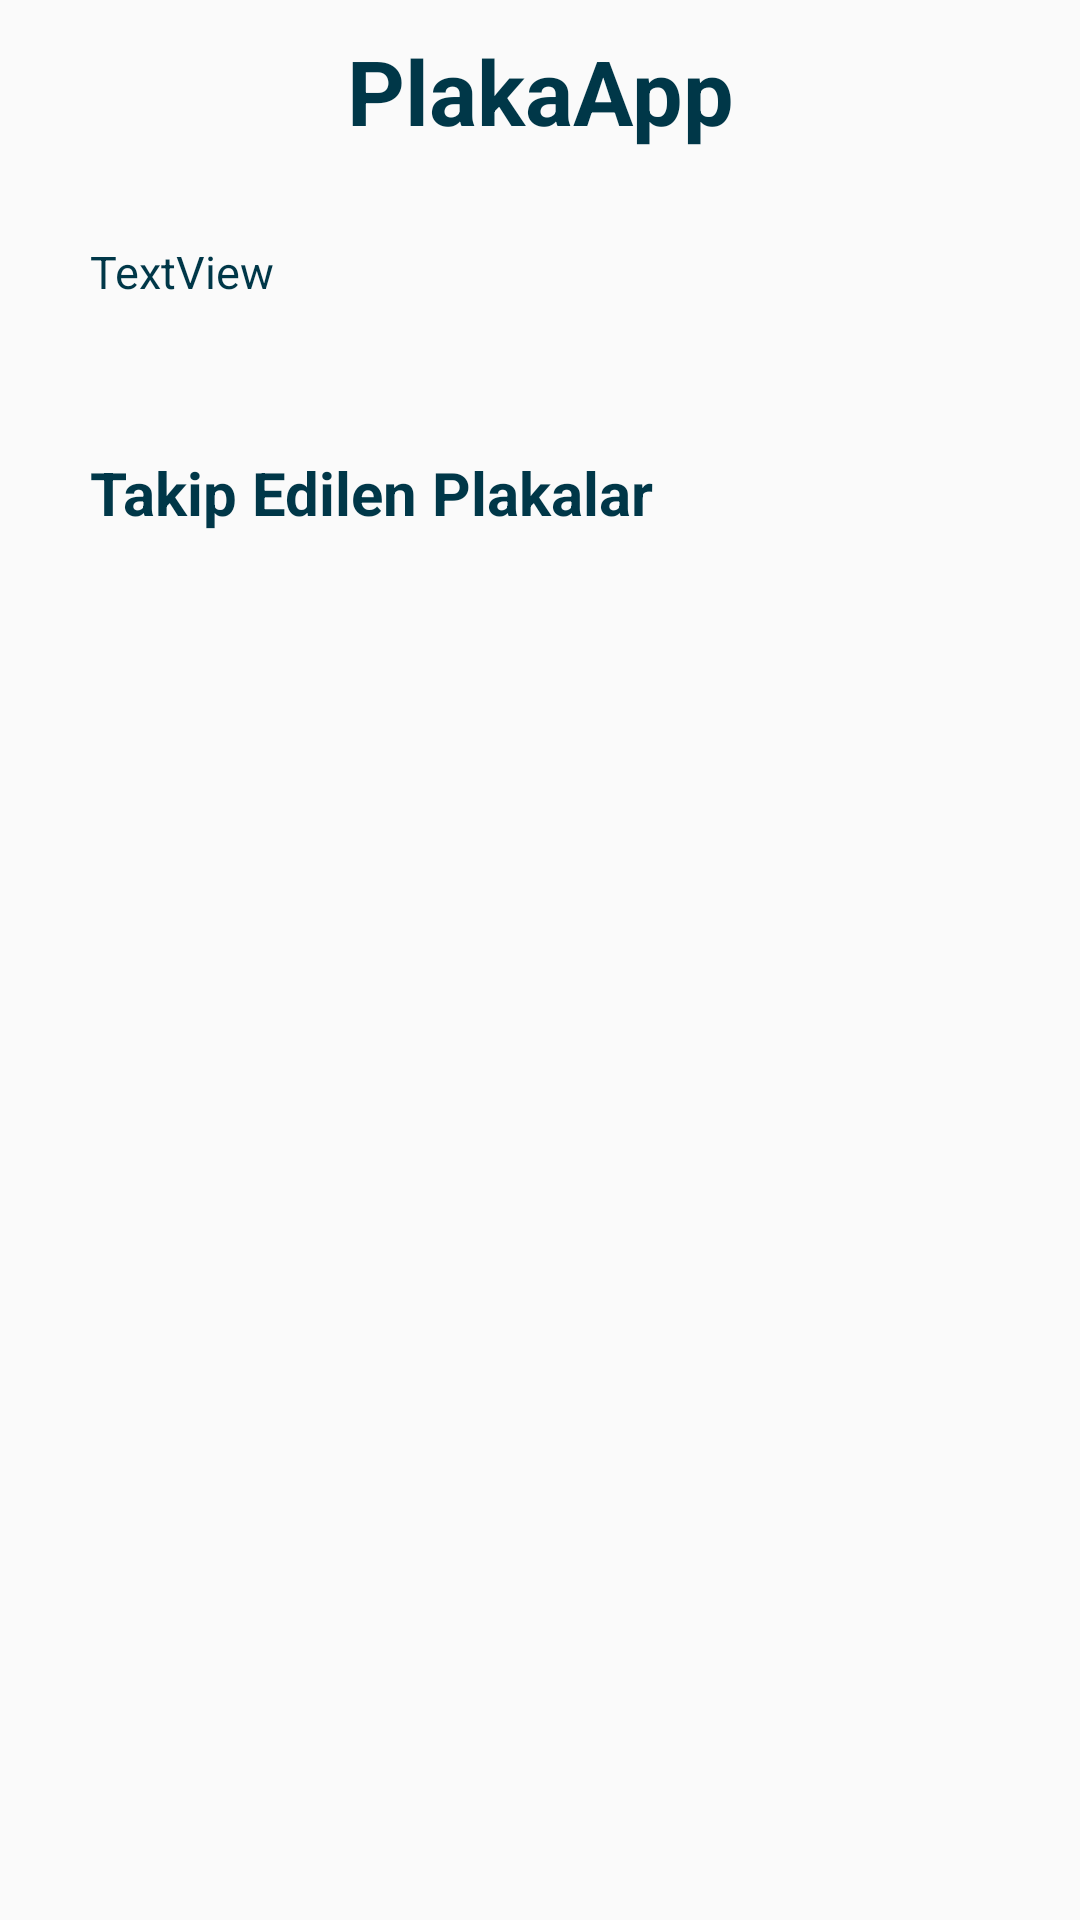

This screen was rendered from an Android layout file. Write that file and the resources it references.
<!-- AndroidManifest.xml: application theme AppTheme -->
<!-- res/layout/fragment_home.xml -->
<?xml version="1.0" encoding="utf-8"?>
<LinearLayout xmlns:android="http://schemas.android.com/apk/res/android"
    android:orientation="vertical" android:layout_width="match_parent"
    android:id="@+id/ahmetcumen"
    android:layout_height="match_parent">


    <LinearLayout
        android:layout_width="match_parent"
        android:layout_height="wrap_content"
        android:orientation="vertical">

        <TextView
            android:id="@+id/Logo"
            android:layout_width="match_parent"
            android:layout_height="wrap_content"
            android:textAlignment="center"
            android:layout_marginTop="10dp"
            android:textColor="#003748"
            android:text="@string/app_name"
            android:layout_marginBottom="30dp"
            android:textSize="30sp"
            android:textStyle="bold" />

        <TextView
            android:id="@+id/tv_hosgeldiniz"
            android:layout_width="match_parent"
            android:layout_height="wrap_content"
            android:paddingLeft="30dp"
            android:textSize="15sp"
            android:textColor="#003748"
            android:text="TextView" />
    </LinearLayout>

    <LinearLayout
        android:layout_width="match_parent"
        android:layout_height="match_parent"
        android:layout_marginTop="50dp"
        android:layout_marginLeft="20dp"
        android:layout_marginRight="20dp"
        android:layout_marginBottom="50dp"
        android:orientation="vertical">

        <LinearLayout
            android:layout_width="match_parent"
            android:layout_height="wrap_content"
            android:orientation="vertical">


            <TextView
                android:id="@+id/textView13"
                android:layout_width="match_parent"
                android:layout_height="wrap_content"
                android:layout_marginLeft="10dp"
                android:textColor="#003748"
                android:textStyle="bold"
                android:textSize="20dp"
                android:text="Takip Edilen Plakalar" />
        </LinearLayout>

        <ListView
            android:id="@+id/lv_plakalar"
            android:layout_width="match_parent"
            android:layout_height="match_parent"
            android:layout_margin="10dp"
            android:dividerHeight="5dp"
            android:divider="@android:color/transparent"
            android:cacheColorHint="#003748"/>
    </LinearLayout>

</LinearLayout>
<!-- resources referenced by this layout -->
<resources>
  <string name="app_name">PlakaApp</string>
  <style name="AppTheme" parent="Theme.AppCompat.DayNight.NoActionBar">
  
      </style>
</resources>
